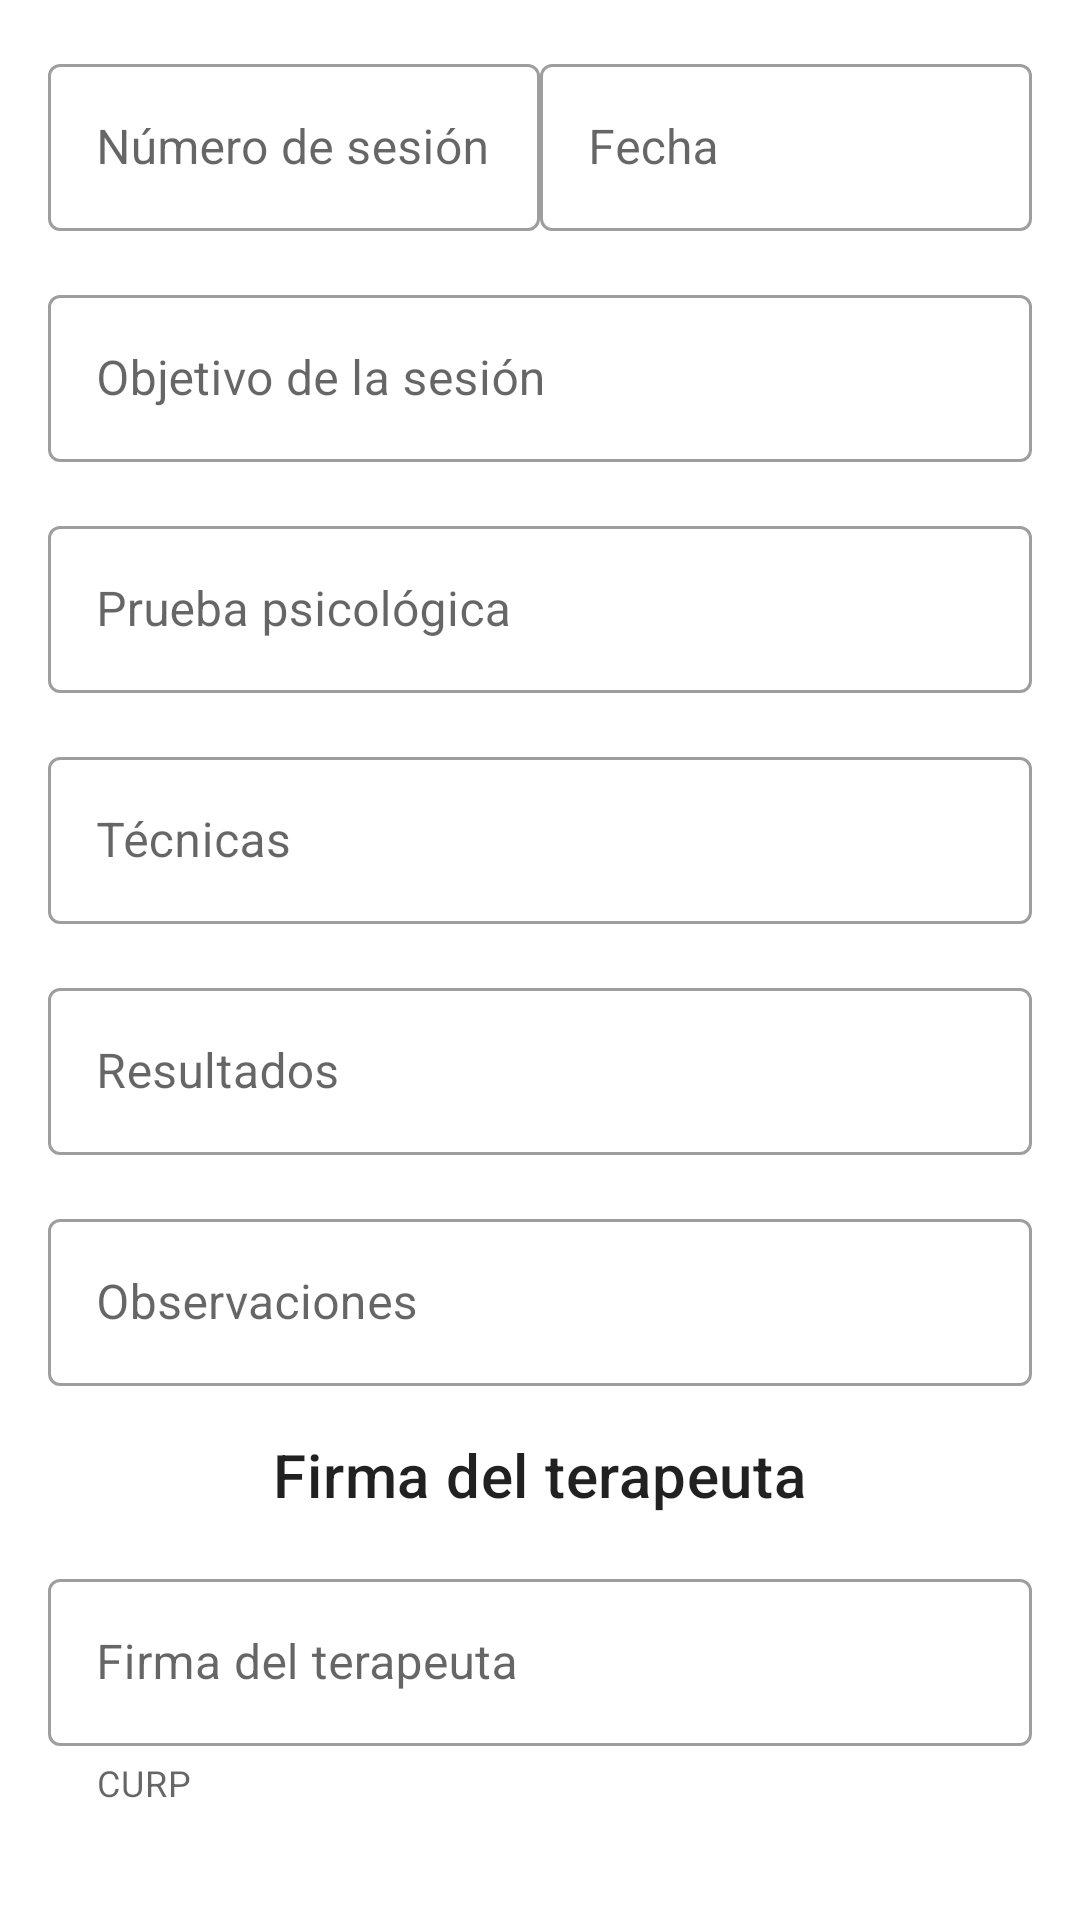

Here is an Android app screen rendered from its layout file. Give the layout XML and the strings, colors and styles it references.
<!-- AndroidManifest.xml: application theme Theme.ExpedienteCAEPSI -->
<!-- res/layout/fragment_evaluation.xml -->
<?xml version="1.0" encoding="utf-8"?>
<androidx.core.widget.NestedScrollView xmlns:android="http://schemas.android.com/apk/res/android"
    xmlns:app="http://schemas.android.com/apk/res-auto"
    xmlns:tools="http://schemas.android.com/tools"
    android:layout_width="match_parent"
    android:layout_height="match_parent"
    tools:context=".fragmentBuilders.EvaluationFragment">

    <LinearLayout
        android:layout_width="match_parent"
        android:layout_height="wrap_content"
        android:orientation="vertical"
        android:padding="@dimen/common_padding_min">
        
        <LinearLayout
            android:layout_width="match_parent"
            android:layout_height="wrap_content"
            android:baselineAligned="false"
            android:orientation="horizontal"
            android:padding="@dimen/common_padding_min">

            <com.google.android.material.textfield.TextInputLayout
                style="@style/Widget.MaterialComponents.TextInputLayout.OutlinedBox"
                android:layout_width="0dp"
                android:layout_height="wrap_content"
                android:layout_weight="1"
                android:hint="@string/str_num_sesion">

                <com.google.android.material.textfield.TextInputEditText
                    android:layout_width="match_parent"
                    android:layout_height="wrap_content"
                    android:inputType="number" />
            </com.google.android.material.textfield.TextInputLayout>

            <com.google.android.material.textfield.TextInputLayout
                style="@style/Widget.MaterialComponents.TextInputLayout.OutlinedBox"
                android:layout_width="0dp"
                android:layout_height="wrap_content"
                android:layout_weight="1"
                android:hint="@string/str_fecha">

                <com.google.android.material.textfield.TextInputEditText
                    android:layout_width="match_parent"
                    android:layout_height="wrap_content"
                    android:inputType="text" />
            </com.google.android.material.textfield.TextInputLayout>
        </LinearLayout>

        <com.google.android.material.textfield.TextInputLayout
            style="@style/Widget.MaterialComponents.TextInputLayout.OutlinedBox"
            android:layout_width="match_parent"
            android:layout_height="wrap_content"
            android:hint="Objetivo de la sesión"
            android:padding="@dimen/common_padding_min">

            <com.google.android.material.textfield.TextInputEditText
                android:layout_width="match_parent"
                android:layout_height="wrap_content"
                android:inputType="text" />
        </com.google.android.material.textfield.TextInputLayout>

        <com.google.android.material.textfield.TextInputLayout
            style="@style/Widget.MaterialComponents.TextInputLayout.OutlinedBox"
            android:layout_width="match_parent"
            android:layout_height="wrap_content"
            android:hint="@string/str_prueba_psicologica"
            android:padding="@dimen/common_padding_min">

            <com.google.android.material.textfield.TextInputEditText
                android:layout_width="match_parent"
                android:layout_height="wrap_content"
                android:inputType="text" />
        </com.google.android.material.textfield.TextInputLayout>

        <com.google.android.material.textfield.TextInputLayout
            style="@style/Widget.MaterialComponents.TextInputLayout.OutlinedBox"
            android:layout_width="match_parent"
            android:layout_height="wrap_content"
            android:hint="@string/str_tecnicas"
            android:padding="@dimen/common_padding_min">

            <com.google.android.material.textfield.TextInputEditText
                android:layout_width="match_parent"
                android:layout_height="wrap_content"
                android:inputType="text" />
        </com.google.android.material.textfield.TextInputLayout>

        <com.google.android.material.textfield.TextInputLayout
            style="@style/Widget.MaterialComponents.TextInputLayout.OutlinedBox"
            android:layout_width="match_parent"
            android:layout_height="wrap_content"
            android:hint="@string/str_resultados"
            android:padding="@dimen/common_padding_min">

            <com.google.android.material.textfield.TextInputEditText
                android:layout_width="match_parent"
                android:layout_height="wrap_content"
                android:inputType="text" />
        </com.google.android.material.textfield.TextInputLayout>

        <com.google.android.material.textfield.TextInputLayout
            style="@style/Widget.MaterialComponents.TextInputLayout.OutlinedBox"
            android:layout_width="match_parent"
            android:layout_height="wrap_content"
            android:hint="@string/str_observaciones"
            android:padding="@dimen/common_padding_min">

            <com.google.android.material.textfield.TextInputEditText
                android:layout_width="match_parent"
                android:layout_height="wrap_content"
                android:inputType="text" />
        </com.google.android.material.textfield.TextInputLayout>

        <com.google.android.material.textview.MaterialTextView
            style="@style/TextAppearance.MaterialComponents.Headline6"
            android:layout_width="wrap_content"
            android:layout_height="wrap_content"
            android:layout_gravity="center"
            android:padding="@dimen/common_padding_min"
            android:text="@string/str_signature" />

        <com.google.android.material.textfield.TextInputLayout
            style="@style/Widget.MaterialComponents.TextInputLayout.OutlinedBox"
            android:layout_width="match_parent"
            android:layout_height="wrap_content"
            android:hint="@string/str_signature"
            android:padding="@dimen/common_padding_min"
            app:helperText="@string/str_curp">

            <com.google.android.material.textfield.TextInputEditText
                android:layout_width="match_parent"
                android:layout_height="wrap_content"
                android:inputType="textCapCharacters"
                android:maxLength="18"
                android:maxLines="1" />
        </com.google.android.material.textfield.TextInputLayout>
    </LinearLayout>

</androidx.core.widget.NestedScrollView>
<!-- resources referenced by this layout -->
<resources>
  <dimen name="common_padding_min">8dp</dimen>
  <string name="str_curp">CURP</string>
  <string name="str_fecha">Fecha</string>
  <string name="str_num_sesion">Número de sesión</string>
  <string name="str_observaciones">Observaciones</string>
  <string name="str_prueba_psicologica">Prueba psicológica</string>
  <string name="str_resultados">Resultados</string>
  <string name="str_signature">Firma del terapeuta</string>
  <string name="str_tecnicas">Técnicas</string>
  <style name="Theme.ExpedienteCAEPSI" parent="Theme.MaterialComponents.DayNight.DarkActionBar">
          
          <item name="colorPrimary">@color/purple_500</item>
          <item name="colorPrimaryVariant">@color/purple_700</item>
          <item name="colorOnPrimary">@color/white</item>
          
          <item name="colorSecondary">@color/teal_200</item>
          <item name="colorSecondaryVariant">@color/teal_700</item>
          <item name="colorOnSecondary">@color/black</item>
          
          <item name="android:statusBarColor">?attr/colorPrimaryVariant</item>
          
      </style>
  <!-- not gathered from this repository: default colours our renderer supplied (Android Studio template values) -->
  <color name="purple_500">#FF6200EE</color>
  <color name="purple_700">#FF3700B3</color>
  <color name="teal_200">#FF03DAC5</color>
  <color name="teal_700">#FF018786</color>
  <color name="black">#FF000000</color>
  <color name="white">#FFFFFFFF</color>
</resources>
